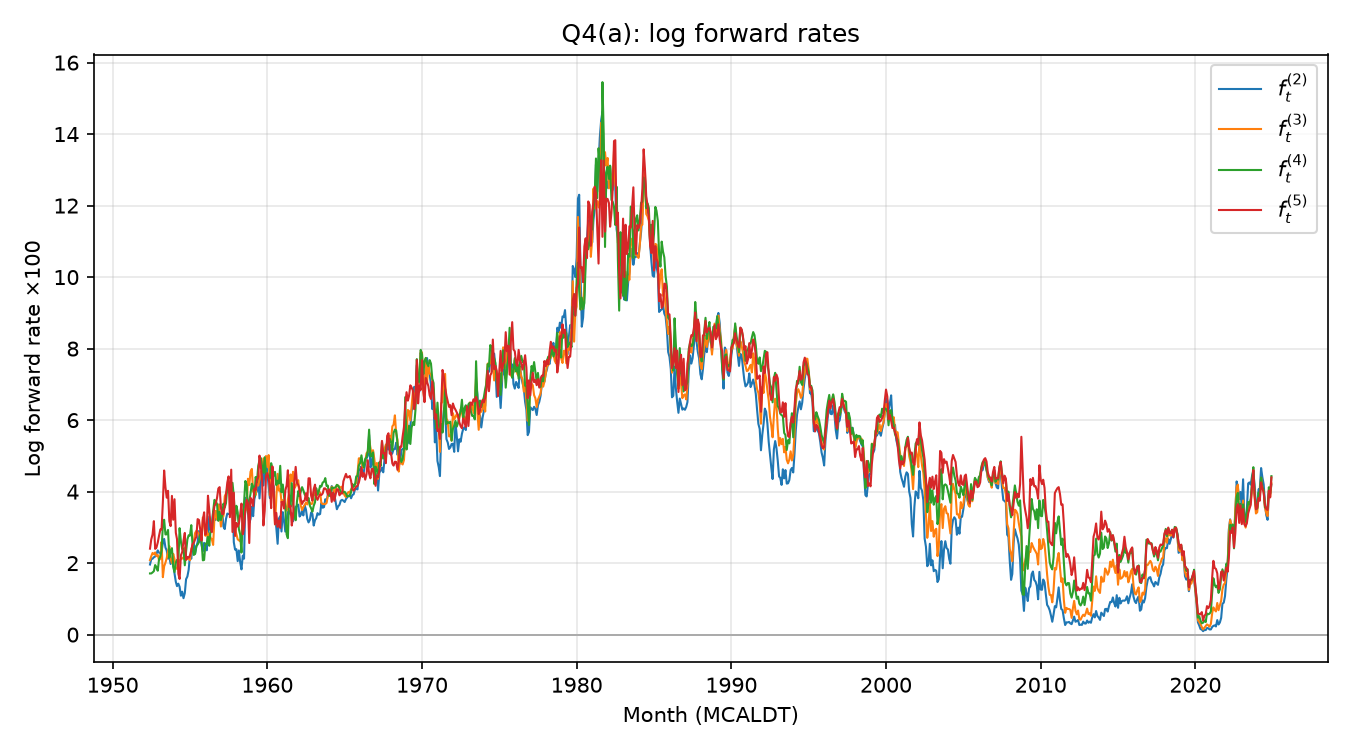

The file beside this chart, header and first rows:
month, f2, f3, f4, f5
1952-06, 0.01961, 0.02085, 0.01711, 0.02404
1952-07, 0.02109, 0.02193, 0.01711, 0.02664
1952-08, 0.02124, 0.02285, 0.0174, 0.02801
1952-09, 0.02164, 0.02247, 0.01776, 0.03174
1952-10, 0.02184, 0.02299, 0.01946, 0.02398
1952-11, 0.02259, 0.02196, 0.01877, 0.02439
1952-12, 0.02356, 0.02227, 0.01787, 0.02574
1953-01, 0.02289, 0.02084, 0.02114, 0.02769
1953-02, 0.02283, 0.02123, 0.02187, 0.02943
1953-03, 0.02327, 0.02594, 0.02352, 0.02939
1953-04, 0.0257, 0.01607, 0.03057, 0.03703
1953-05, 0.02678, 0.01909, 0.03213, 0.04591
1953-06, 0.02435, 0.02013, 0.02801, 0.04125
1953-07, 0.02353, 0.02141, 0.02807, 0.03831
1953-08, 0.02126, 0.02336, 0.02929, 0.04022
1953-09, 0.02182, 0.02476, 0.02148, 0.03171
1953-10, 0.01975, 0.02117, 0.02345, 0.03035
1953-11, 0.021, 0.02002, 0.02419, 0.03881
1953-12, 0.02005, 0.02261, 0.01899, 0.03214
1954-01, 0.01713, 0.02111, 0.01747, 0.03787
1954-02, 0.01476, 0.01885, 0.02005, 0.02849
1954-03, 0.01356, 0.01837, 0.02091, 0.02669
1954-04, 0.01425, 0.01858, 0.02013, 0.01704
1954-05, 0.0134, 0.02073, 0.02978, 0.01557
1954-06, 0.01088, 0.02116, 0.02605, 0.02219
1954-07, 0.01201, 0.02136, 0.02391, 0.02308
1954-08, 0.01019, 0.02125, 0.02407, 0.02625
1954-09, 0.0116, 0.02437, 0.01939, 0.02845
1954-10, 0.01551, 0.02143, 0.0232, 0.02089
1954-11, 0.01627, 0.02112, 0.02664, 0.02174
1954-12, 0.01811, 0.02153, 0.02781, 0.02153
1955-01, 0.02219, 0.02079, 0.0277, 0.02208
1955-02, 0.02123, 0.02395, 0.03062, 0.02359
1955-03, 0.02474, 0.02462, 0.02546, 0.02532
1955-04, 0.02549, 0.02604, 0.02229, 0.02566
1955-05, 0.02261, 0.02839, 0.02257, 0.02658
1955-06, 0.02463, 0.02904, 0.02478, 0.02741
1955-07, 0.0259, 0.02868, 0.0252, 0.0323
1955-08, 0.02898, 0.02816, 0.02584, 0.03209
1955-09, 0.02734, 0.02653, 0.02813, 0.02931
1955-10, 0.0251, 0.0267, 0.02662, 0.02631
1955-11, 0.02329, 0.03277, 0.02077, 0.03208
1955-12, 0.02565, 0.03116, 0.02089, 0.0342
1956-01, 0.02537, 0.02765, 0.02543, 0.02796
1956-02, 0.02358, 0.02946, 0.02539, 0.02952
1956-03, 0.02854, 0.02669, 0.02735, 0.03885
1956-04, 0.03306, 0.0283, 0.02486, 0.03474
1956-05, 0.02916, 0.02706, 0.02912, 0.03026
1956-06, 0.03042, 0.02668, 0.02921, 0.02867
1956-07, 0.03437, 0.0251, 0.03453, 0.03325
1956-08, 0.03199, 0.03263, 0.03769, 0.03594
1956-09, 0.03214, 0.03461, 0.03728, 0.03669
1956-10, 0.03292, 0.0322, 0.0365, 0.03824
1956-11, 0.03501, 0.03641, 0.03182, 0.04087
1956-12, 0.03639, 0.03409, 0.03433, 0.04126
1957-01, 0.03564, 0.03023, 0.03204, 0.03561
1957-02, 0.03445, 0.03287, 0.03347, 0.03369
1957-03, 0.03025, 0.03317, 0.03663, 0.03377
1957-04, 0.02952, 0.03871, 0.03556, 0.03586
1957-05, 0.03236, 0.03948, 0.03679, 0.03904
... 811 more rows
